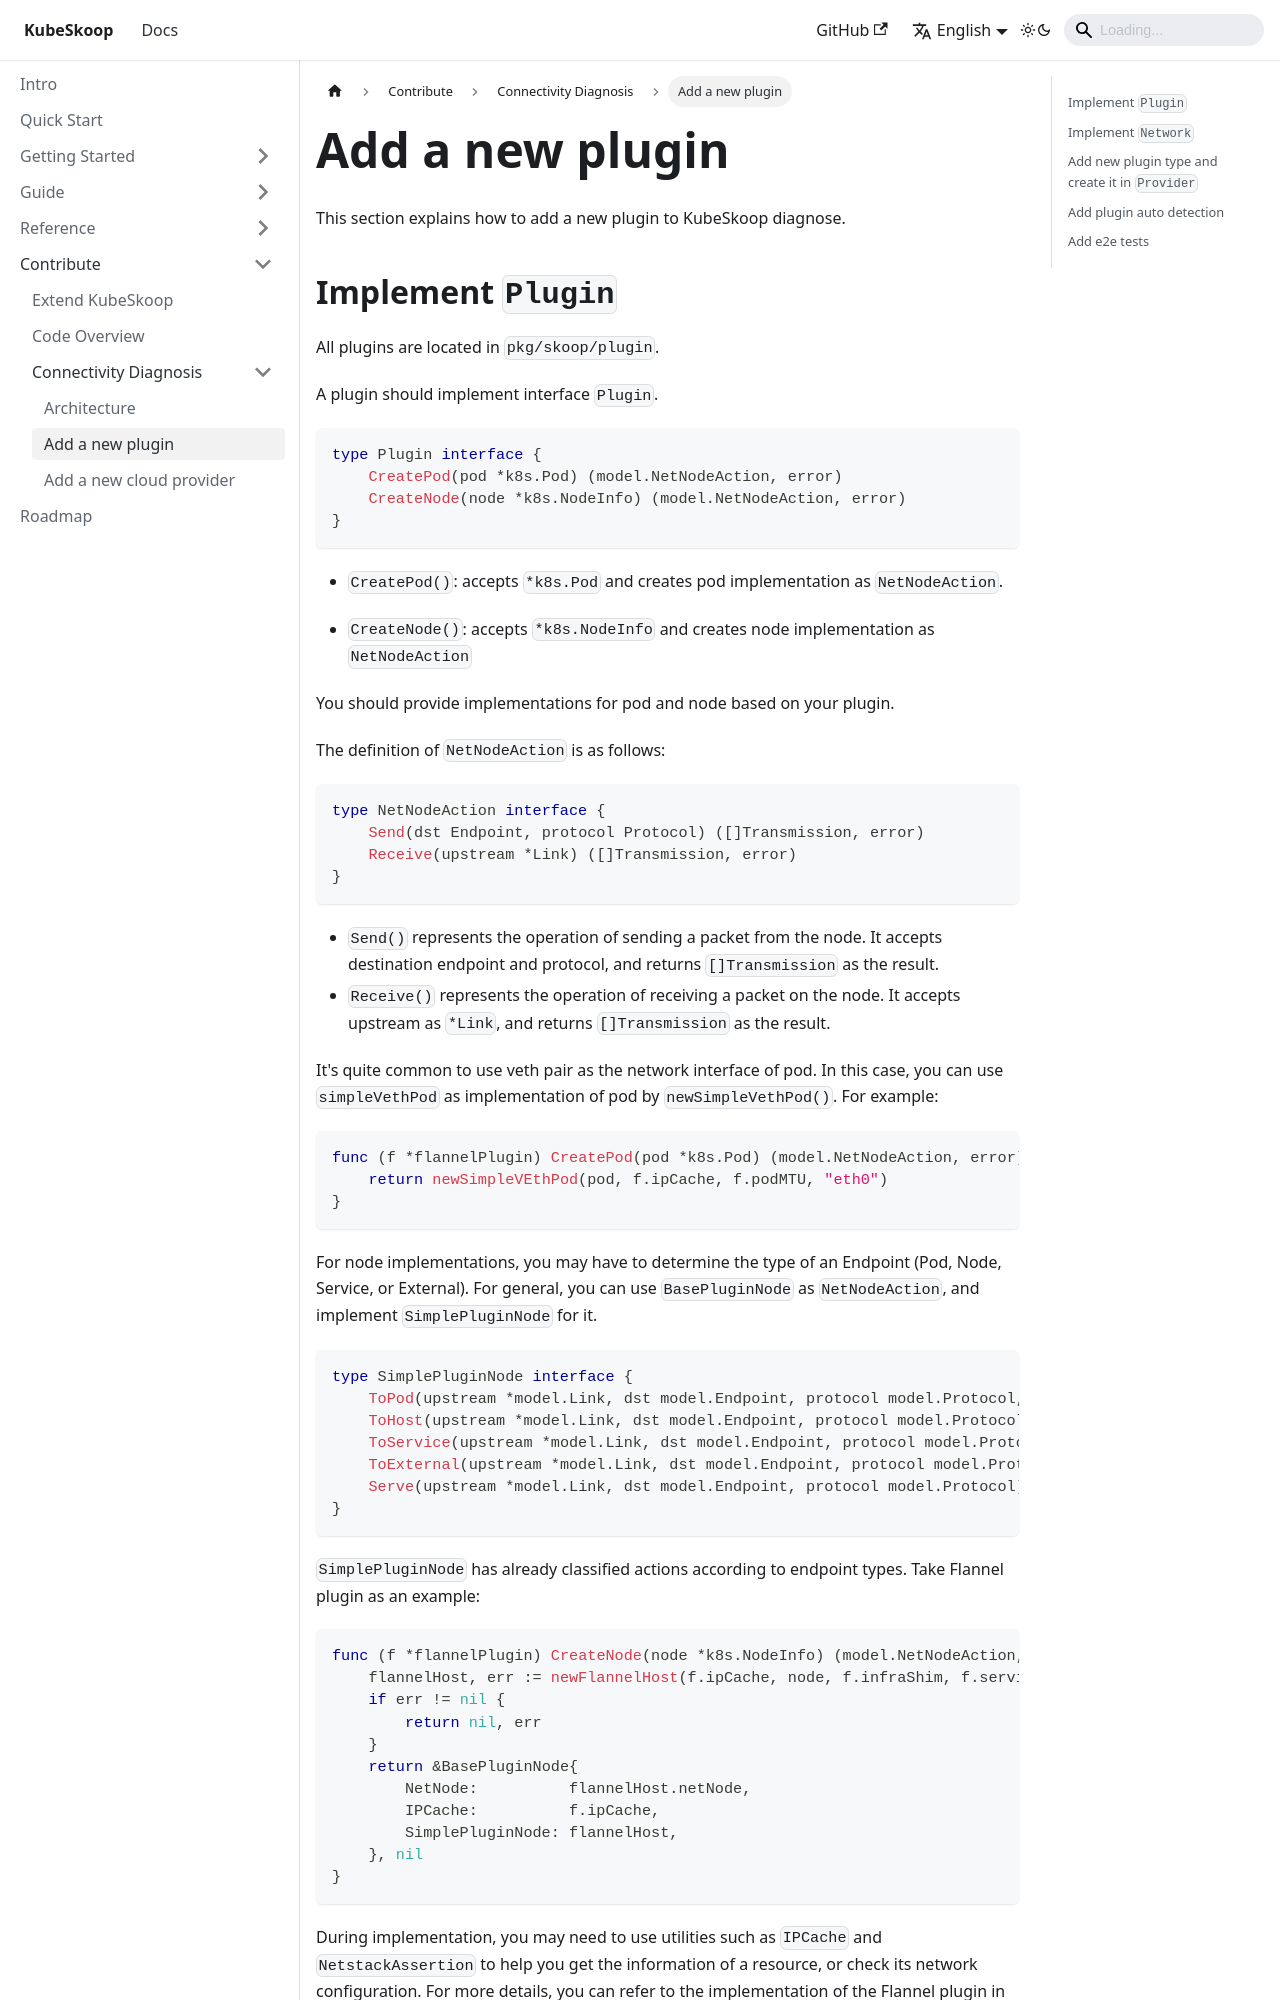

repository: kubeskoop/kubeskoop.github.io · page: docs/contribute/connectivity-diagnosis/new-plugin.html · generator: docusaurus

---
sidebar_position: 2
---

# Add a new plugin

This section explains how to add a new plugin to KubeSkoop diagnose.

## Implement `Plugin`

All plugins are located in `pkg/skoop/plugin`.

A plugin should implement interface `Plugin`.

```go
type Plugin interface {
    CreatePod(pod *k8s.Pod) (model.NetNodeAction, error)
    CreateNode(node *k8s.NodeInfo) (model.NetNodeAction, error)
}
```

- `CreatePod()`: accepts `*k8s.Pod` and creates pod implementation as `NetNodeAction`.

- `CreateNode()`: accepts `*k8s.NodeInfo` and creates node implementation as `NetNodeAction`

You should provide implementations for pod and node based on your plugin.

The definition of `NetNodeAction` is as follows:

```go
type NetNodeAction interface {
    Send(dst Endpoint, protocol Protocol) ([]Transmission, error)
    Receive(upstream *Link) ([]Transmission, error)
}
```

- `Send()` represents the operation of sending a packet from the node. It accepts destination endpoint and protocol, and returns `[]Transmission` as the result.
- `Receive()` represents the operation of receiving a packet on the node. It accepts upstream as `*Link`, and returns `[]Transmission` as the result.

It's quite common to use veth pair as the network interface of pod. In this case, you can use `simpleVethPod` as implementation of pod by `newSimpleVethPod()`. For example:

```go
func (f *flannelPlugin) CreatePod(pod *k8s.Pod) (model.NetNodeAction, error) {
    return newSimpleVEthPod(pod, f.ipCache, f.podMTU, "eth0")
}
```

For node implementations, you may have to determine the type of an Endpoint (Pod, Node, Service, or External).  For general, you can use `BasePluginNode` as `NetNodeAction`, and implement `SimplePluginNode` for it.

```go
type SimplePluginNode interface {
    ToPod(upstream *model.Link, dst model.Endpoint, protocol model.Protocol, pod *v1.Pod) ([]model.Transmission, error)
    ToHost(upstream *model.Link, dst model.Endpoint, protocol model.Protocol, node *v1.Node) ([]model.Transmission, error)
    ToService(upstream *model.Link, dst model.Endpoint, protocol model.Protocol, service *v1.Service) ([]model.Transmission, error)
    ToExternal(upstream *model.Link, dst model.Endpoint, protocol model.Protocol) ([]model.Transmission, error)
    Serve(upstream *model.Link, dst model.Endpoint, protocol model.Protocol) ([]model.Transmission, error)
}
```

`SimplePluginNode` has already classified actions according to endpoint types. Take Flannel plugin as an example:
